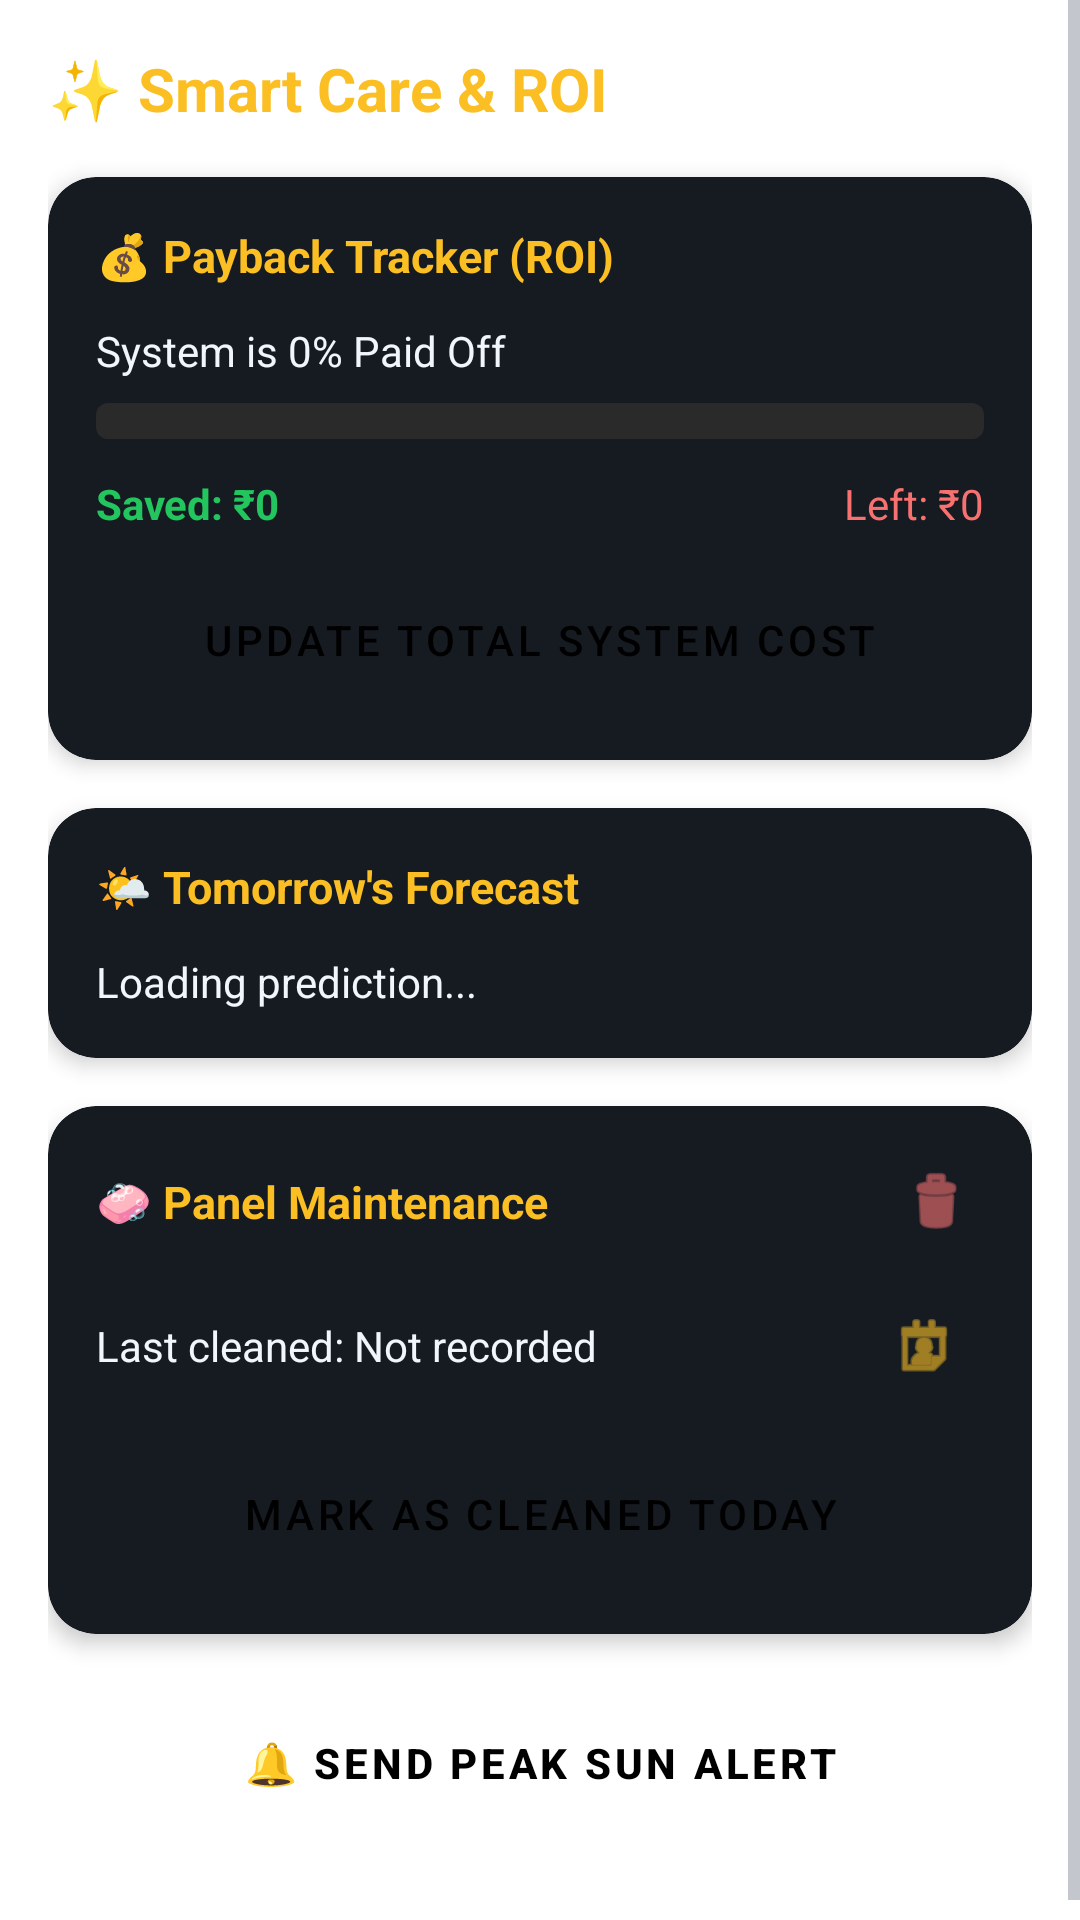

The Android layout XML behind this screen, and the referenced resources:
<!-- AndroidManifest.xml: application theme Theme.SuryaShakti -->
<!-- res/layout/activity_smart_care.xml -->
<?xml version="1.0" encoding="utf-8"?>
<ScrollView xmlns:android="http://schemas.android.com/apk/res/android"
    xmlns:app="http://schemas.android.com/apk/res-auto"
    android:layout_width="match_parent"
    android:layout_height="match_parent"
    android:background="?android:attr/windowBackground">

    <LinearLayout
        android:layout_width="match_parent"
        android:layout_height="wrap_content"
        android:orientation="vertical"
        android:padding="16dp">

        <TextView
            android:layout_width="wrap_content"
            android:layout_height="wrap_content"
            android:text="✨ Smart Care &amp; ROI"
            android:textColor="@color/yellow_400"
            android:textSize="20sp"
            android:textStyle="bold"
            android:layout_marginBottom="16dp"/>

        
        <androidx.cardview.widget.CardView
            android:layout_width="match_parent"
            android:layout_height="wrap_content"
            android:layout_marginBottom="16dp"
            app:cardBackgroundColor="?attr/colorSurface"
            app:cardCornerRadius="16dp"
            app:cardElevation="4dp">

            <LinearLayout
                android:layout_width="match_parent"
                android:layout_height="wrap_content"
                android:orientation="vertical"
                android:padding="16dp">

                <TextView
                    android:layout_width="wrap_content"
                    android:layout_height="wrap_content"
                    android:text="💰 Payback Tracker (ROI)"
                    android:textColor="@color/yellow_400"
                    android:textSize="15sp"
                    android:textStyle="bold"
                    android:layout_marginBottom="12dp"/>

                <TextView
                    android:id="@+id/tv_payback_progress"
                    android:layout_width="wrap_content"
                    android:layout_height="wrap_content"
                    android:text="System is 0% Paid Off"
                    android:textColor="?android:attr/textColorPrimary"
                    android:textSize="14sp"
                    android:layout_marginBottom="8dp"/>

                <ProgressBar
                    android:id="@+id/payback_progress_bar"
                    style="?android:attr/progressBarStyleHorizontal"
                    android:layout_width="match_parent"
                    android:layout_height="12dp"
                    android:max="100"
                    android:progress="0"
                    android:progressDrawable="@drawable/battery_progress_drawable"
                    android:layout_marginBottom="12dp"/>

                <LinearLayout
                    android:layout_width="match_parent"
                    android:layout_height="wrap_content"
                    android:orientation="horizontal"
                    android:layout_marginBottom="12dp">
                    <TextView
                        android:id="@+id/tv_total_saved_roi"
                        android:layout_width="0dp"
                        android:layout_height="wrap_content"
                        android:layout_weight="1"
                        android:text="Saved: ₹0"
                        android:textColor="@color/green_500"
                        android:textStyle="bold"/>
                    <TextView
                        android:id="@+id/tv_remaining_cost"
                        android:layout_width="wrap_content"
                        android:layout_height="wrap_content"
                        android:text="Left: ₹0"
                        android:textColor="@color/red_400"/>
                </LinearLayout>

                <Button
                    android:id="@+id/btn_set_cost"
                    android:layout_width="match_parent"
                    android:layout_height="wrap_content"
                    android:text="Update Total System Cost"
                    android:textColor="@color/black"
                    app:backgroundTint="@color/yellow_400"
                    style="@style/Widget.MaterialComponents.Button"/>
            </LinearLayout>
        </androidx.cardview.widget.CardView>

        
        <androidx.cardview.widget.CardView
            android:layout_width="match_parent"
            android:layout_height="wrap_content"
            android:layout_marginBottom="16dp"
            app:cardBackgroundColor="?attr/colorSurface"
            app:cardCornerRadius="16dp"
            app:cardElevation="4dp">

            <LinearLayout
                android:layout_width="match_parent"
                android:layout_height="wrap_content"
                android:orientation="vertical"
                android:padding="16dp">

                <TextView
                    android:layout_width="wrap_content"
                    android:layout_height="wrap_content"
                    android:text="🌤️ Tomorrow's Forecast"
                    android:textColor="@color/yellow_400"
                    android:textSize="15sp"
                    android:textStyle="bold" android:layout_marginBottom="12dp"/>

                <TextView
                    android:id="@+id/tv_forecast_text"
                    android:layout_width="wrap_content"
                    android:layout_height="wrap_content"
                    android:text="Loading prediction..."
                    android:textColor="?android:attr/textColorPrimary"
                    android:textSize="14sp"
                    android:lineSpacingExtra="4dp"/>
            </LinearLayout>
        </androidx.cardview.widget.CardView>

        
        <androidx.cardview.widget.CardView
            android:layout_width="match_parent"
            android:layout_height="wrap_content"
            android:layout_marginBottom="16dp"
            app:cardBackgroundColor="?attr/colorSurface"
            app:cardCornerRadius="16dp"
            app:cardElevation="4dp">

            <LinearLayout
                android:layout_width="match_parent"
                android:layout_height="wrap_content"
                android:orientation="vertical"
                android:padding="16dp">

                <RelativeLayout
                    android:layout_width="match_parent"
                    android:layout_height="wrap_content"
                    android:layout_marginBottom="12dp">
                    <TextView
                        android:layout_width="wrap_content"
                        android:layout_height="wrap_content"
                        android:layout_alignParentStart="true"
                        android:layout_centerVertical="true"
                        android:text="🧼 Panel Maintenance"
                        android:textColor="@color/yellow_400"
                        android:textSize="15sp"
                        android:textStyle="bold"/>

                    <ImageButton
                        android:id="@+id/btn_delete_maintenance"
                        android:layout_width="32dp"
                        android:layout_height="32dp"
                        android:layout_alignParentEnd="true"
                        android:background="?attr/selectableItemBackgroundBorderless"
                        android:src="@android:drawable/ic_menu_delete"
                        app:tint="@color/red_400"
                        android:padding="4dp"
                        android:scaleType="fitCenter"/>
                </RelativeLayout>

                <LinearLayout
                    android:layout_width="match_parent"
                    android:layout_height="wrap_content"
                    android:orientation="horizontal"
                    android:gravity="center_vertical"
                    android:layout_marginBottom="12dp">

                    <TextView
                        android:id="@+id/tv_last_cleaned"
                        android:layout_width="0dp"
                        android:layout_height="wrap_content"
                        android:layout_weight="1"
                        android:text="Last cleaned: Not recorded"
                        android:textColor="?android:attr/textColorPrimary"
                        android:textSize="14sp"/>

                    <ImageButton
                        android:id="@+id/btn_pick_cleaned_date"
                        android:layout_width="40dp"
                        android:layout_height="40dp"
                        android:background="?attr/selectableItemBackgroundBorderless"
                        android:src="@android:drawable/ic_menu_my_calendar"
                        app:tint="@color/yellow_400"
                        android:contentDescription="Select Date"
                        android:padding="8dp"
                        android:scaleType="fitCenter"/>
                </LinearLayout>

                <Button
                    android:id="@+id/btn_mark_cleaned"
                    android:layout_width="match_parent"
                    android:layout_height="wrap_content"
                    android:text="Mark as Cleaned Today"
                    android:textColor="@color/black"
                    app:backgroundTint="@color/yellow_400"
                    style="@style/Widget.MaterialComponents.Button"/>
            </LinearLayout>
        </androidx.cardview.widget.CardView>

        
        <Button
            android:id="@+id/btn_send_peak_alert"
            android:layout_width="match_parent"
            android:layout_height="54dp"
            android:text="🔔 Send Peak Sun Alert"
            android:textColor="@color/black"
            app:backgroundTint="@color/yellow_400"
            android:textStyle="bold"
            android:layout_marginBottom="16dp"
            style="@style/Widget.MaterialComponents.Button"/>

    </LinearLayout>
</ScrollView>
<!-- resources referenced by this layout -->
<resources>
  <color name="black">#000000</color>
  <color name="green_500">#22C55E</color>
  <color name="red_400">#F87171</color>
  <color name="yellow_400">#FBBF24</color>
  <!-- drawable battery_progress_drawable (drawable) -->
  <?xml version="1.0" encoding="utf-8"?>
  <layer-list xmlns:android="http://schemas.android.com/apk/res/android">
      <item android:id="@android:id/background">
          <shape android:shape="rectangle">
              <corners android:radius="4dp"/>
              <solid android:color="#2A2A2A"/>
          </shape>
      </item>
      <item android:id="@android:id/progress">
          <clip>
              <shape android:shape="rectangle">
                  <corners android:radius="4dp"/>
                  <solid android:color="#22C55E"/>
              </shape>
          </clip>
      </item>
  </layer-list>
  <style name="Theme.SuryaShakti" parent="Theme.MaterialComponents.DayNight.DarkActionBar">
          <item name="colorPrimary">@color/yellow_400</item>
          <item name="colorPrimaryVariant">@color/yellow_200</item>
          <item name="colorOnPrimary">@color/bg_dark</item>
          <item name="colorSecondary">@color/green_500</item>
          <item name="colorOnSecondary">@color/bg_dark</item>
          <item name="actionBarStyle">@style/SuryaActionBar</item>
          <item name="android:statusBarColor">@color/surface_dark</item>
          <item name="android:navigationBarColor">@color/bg_dark</item>
  
          
          <item name="colorSurface">@color/surface_dark</item>
          <item name="colorOnSurface">@color/text_primary</item>
          <item name="android:textColorPrimary">@color/text_primary</item>
          <item name="android:textColorSecondary">@color/text_secondary</item>
          <item name="android:editTextColor">@color/text_primary</item>
  
          
          <item name="materialAlertDialogTheme">@style/SuryaAlertDialogTheme</item>
  
          
          <item name="android:spinnerItemStyle">@style/SuryaSpinnerItem</item>
          <item name="android:spinnerDropDownItemStyle">@style/SuryaSpinnerDropDownItem</item>
      </style>
  <color name="yellow_200">#FDE68A</color>
  <color name="bg_dark">#0D1117</color>
  <style name="SuryaActionBar" parent="Widget.AppCompat.ActionBar.Solid">
          <item name="background">@color/surface_dark</item>
          <item name="titleTextStyle">@style/SuryaActionBarTitle</item>
      </style>
  <color name="surface_dark">#161B22</color>
  <color name="text_primary">#F0F6FC</color>
  <color name="text_secondary">#8B949E</color>
  <style name="SuryaAlertDialogTheme" parent="ThemeOverlay.MaterialComponents.MaterialAlertDialog">
          <item name="colorSurface">@color/surface_dark</item>
          <item name="colorOnSurface">@color/text_primary</item>
          <item name="android:textColor">@color/text_primary</item>
          <item name="android:textColorPrimary">@color/text_primary</item>
          <item name="android:textColorSecondary">@color/text_secondary</item>
          <item name="colorPrimary">@color/yellow_400</item>
          <item name="buttonBarPositiveButtonStyle">@style/SuryaDialogButtonStyle</item>
          <item name="buttonBarNegativeButtonStyle">@style/SuryaDialogButtonStyle</item>
      </style>
  <style name="SuryaSpinnerItem" parent="Widget.AppCompat.TextView.SpinnerItem">
          <item name="android:textColor">?android:attr/textColorPrimary</item>
      </style>
  <style name="SuryaSpinnerDropDownItem" parent="Widget.AppCompat.DropDownItem.Spinner">
          <item name="android:textColor">?android:attr/textColorPrimary</item>
          <item name="android:background">?attr/colorSurface</item>
      </style>
  <style name="SuryaActionBarTitle" parent="TextAppearance.AppCompat.Widget.ActionBar.Title">
          <item name="android:textColor">@color/yellow_400</item>
      </style>
  <style name="SuryaDialogButtonStyle" parent="Widget.MaterialComponents.Button.TextButton">
          <item name="android:textColor">@color/yellow_400</item>
          <item name="android:textStyle">bold</item>
      </style>
</resources>
